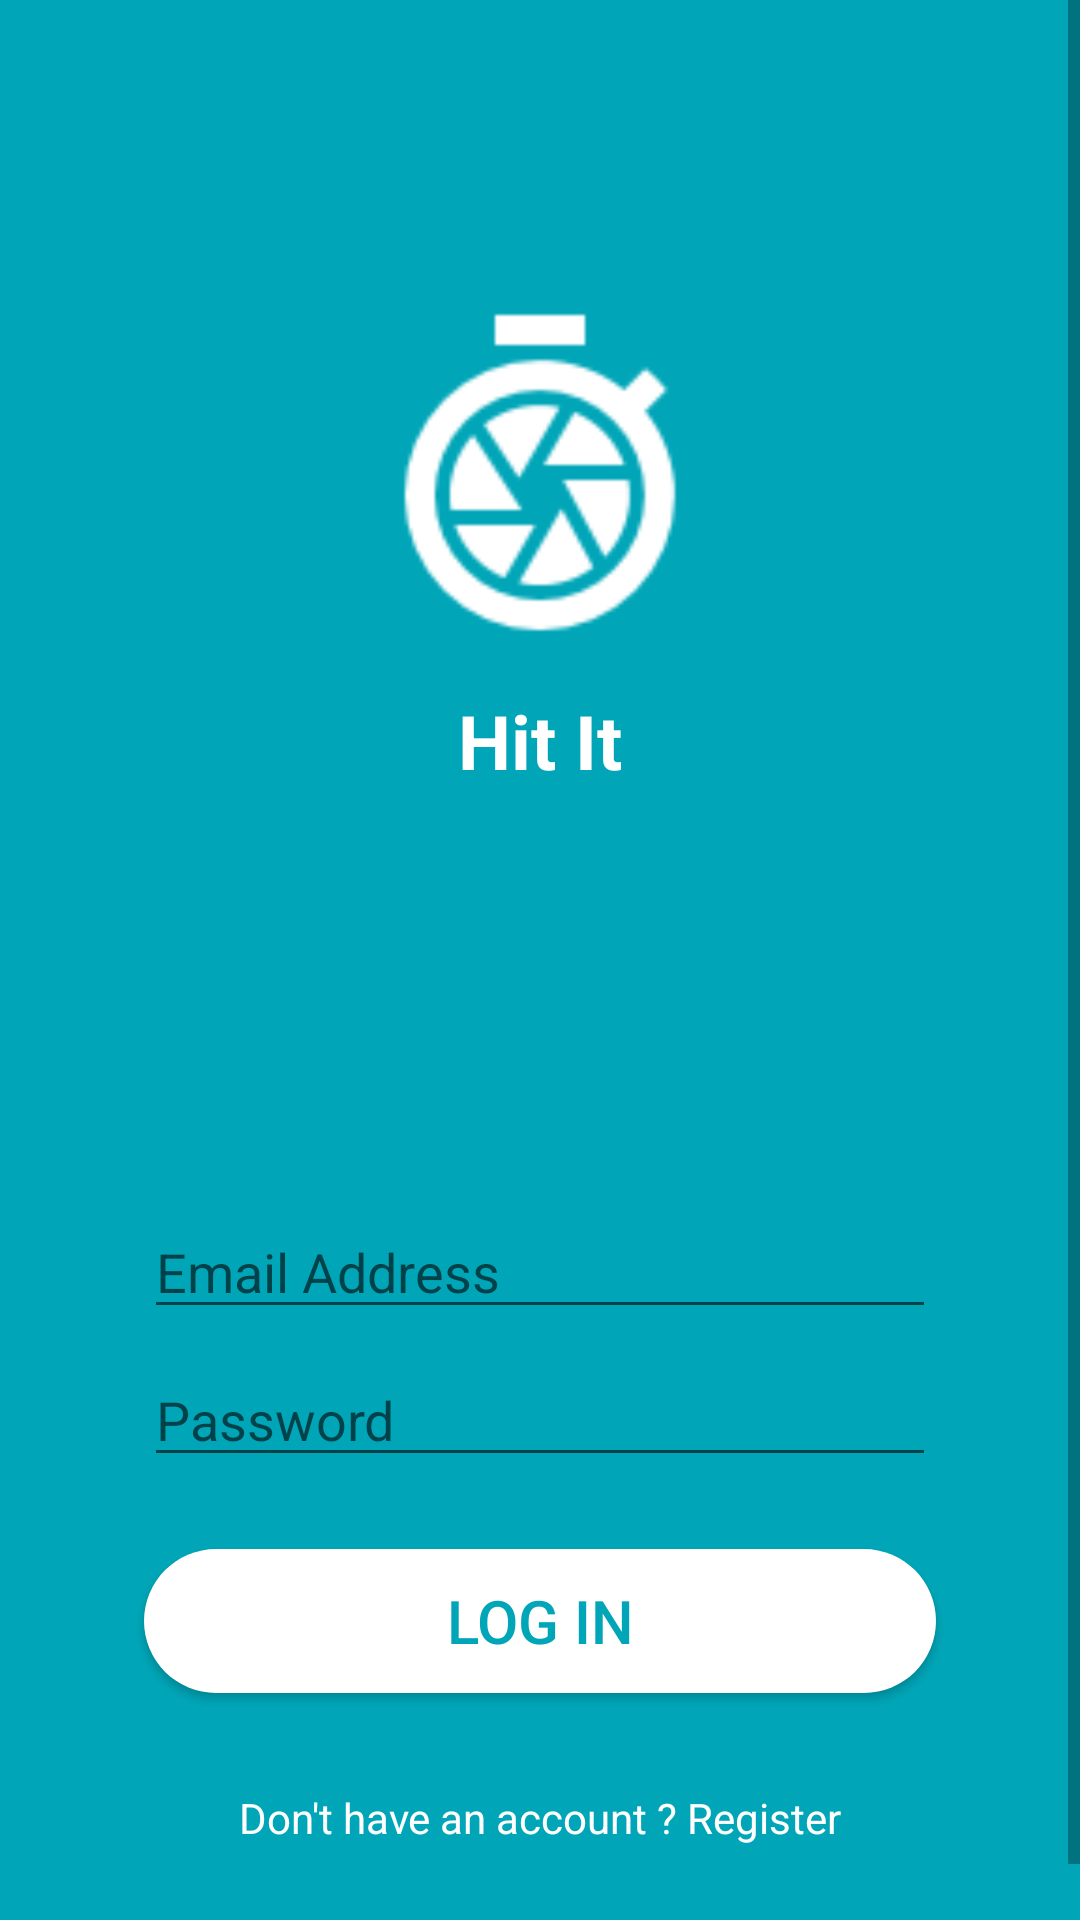

Reconstruct the res/layout file that produces this screen, plus the resources it refers to.
<!-- AndroidManifest.xml: application theme Newone -->
<!-- res/layout/activity_login.xml -->
<?xml version="1.0" encoding="utf-8"?>
<ScrollView xmlns:android="http://schemas.android.com/apk/res/android"
    xmlns:app="http://schemas.android.com/apk/res-auto"
    xmlns:tools="http://schemas.android.com/tools"
    android:layout_width="match_parent"
    android:layout_height="match_parent"
    android:orientation="vertical"
    android:background="@color/main_color"
    tools:context=".login">

    <LinearLayout
        android:layout_width="match_parent"
        android:layout_height="wrap_content"
        android:paddingBottom="20dp"
        android:orientation="vertical">

        <ImageView
            android:id="@+id/next_main"
            android:layout_width="160dp"
            android:layout_height="120dp"
            android:layout_gravity="center"
            android:layout_marginTop="100dp"
            android:src="@drawable/splash_image"
            android:contentDescription="@string/todo" />

        <TextView
            android:id="@+id/textView"
            android:layout_width="match_parent"
            android:layout_height="wrap_content"
            android:gravity="center"
            android:padding="10dp"
            android:text="@string/app_name"
            android:textColor="@color/white"
            android:textSize="25sp"
            android:textStyle="bold" />

        <LinearLayout
            android:layout_width="match_parent"
            android:layout_height="wrap_content"
            android:layout_marginStart="24dp"
            android:layout_marginTop="80dp"
            android:layout_marginEnd="24dp"
            android:orientation="vertical">

            <EditText
                android:id="@+id/email_login"
                android:layout_width="match_parent"
                android:textColor="@color/white"
                android:layout_height="wrap_content"
                android:layout_marginStart="24dp"
                android:layout_marginTop="48dp"
                android:layout_marginEnd="24dp"
                android:hint="@string/email_address"
                android:inputType="textEmailAddress"
                android:selectAllOnFocus="true" />

            <EditText
                android:id="@+id/password_login"
                android:layout_width="match_parent"
                android:layout_height="wrap_content"
                android:layout_marginStart="24dp"
                android:layout_marginTop="8dp"
                android:layout_marginEnd="24dp"
                android:hint="@string/password"
                android:imeActionLabel="@string/action_sign_in_short"
                android:imeOptions="actionDone"
                android:inputType="textPassword"
                android:textColor="@color/white"
                android:selectAllOnFocus="true" />

            <Button
                android:id="@+id/login_btn"
                android:layout_width="match_parent"
                android:layout_height="wrap_content"
                android:layout_gravity="center_horizontal"
                android:layout_margin="24dp"
                android:background="@drawable/rounded_select_photo_button"
                android:text="@string/log_in"
                android:textSize="20sp"
                android:textColor="@color/main_color" />

            <TextView
                android:id="@+id/not_user"
                android:layout_width="match_parent"
                android:layout_height="wrap_content"
                android:layout_marginStart="24dp"
                android:layout_marginTop="8dp"
                android:layout_marginBottom="24dp"
                android:layout_marginEnd="24dp"
                android:gravity="center_horizontal"
                android:textColor="@color/white"
                android:selectAllOnFocus="true"
                android:onClick="to_register"
                android:text="@string/don_t_have_an_account_register" />

        </LinearLayout>

    </LinearLayout>

</ScrollView>
<!-- resources referenced by this layout -->
<resources>
  <color name="main_color">#00A6B8</color>
  <color name="white">#ffff</color>
  <!-- drawable rounded_select_photo_button (drawable-v24) -->
  <?xml version="1.0" encoding="utf-8"?>
  <shape xmlns:android="http://schemas.android.com/apk/res/android">
  
      <solid android:color="@color/white"/>
      <corners android:radius="75dp"/>
  
  </shape>
  <!-- drawable splash_image: png bitmap (drawable, 1607 bytes) -->
  <string name="action_sign_in_short">Sign in</string>
  <string name="app_name">Hit It</string>
  <string name="don_t_have_an_account_register">Don\'t have an account ? Register</string>
  <string name="email_address">Email Address</string>
  <string name="log_in">Log In</string>
  <string name="password">Password</string>
  <string name="todo">TODO</string>
  <style name="Newone" parent="Theme.AppCompat.Light.DarkActionBar">
          
          <item name="windowActionBar">false</item>
          <item name="windowNoTitle">true</item>
          <item name="colorPrimaryDark">#00A6B8</item>
          <item name="colorAccent">@color/colorAccent</item>
          <item name="actionMenuTextColor">#000</item>
      </style>
  <color name="colorAccent">#03DAC5</color>
</resources>
